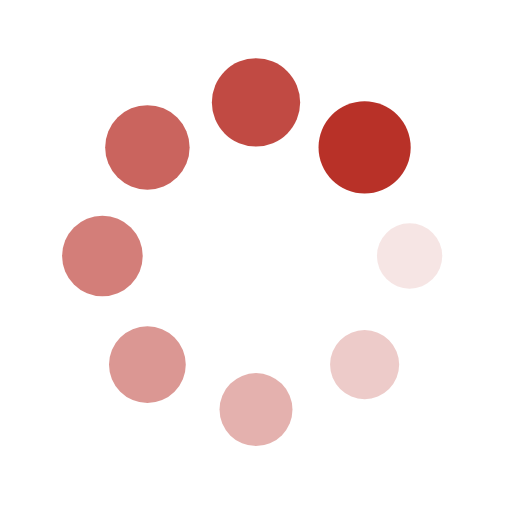
t = 0.00 s
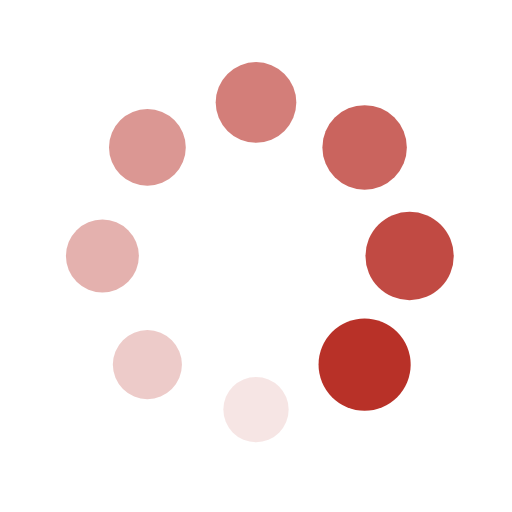
t = 0.25 s
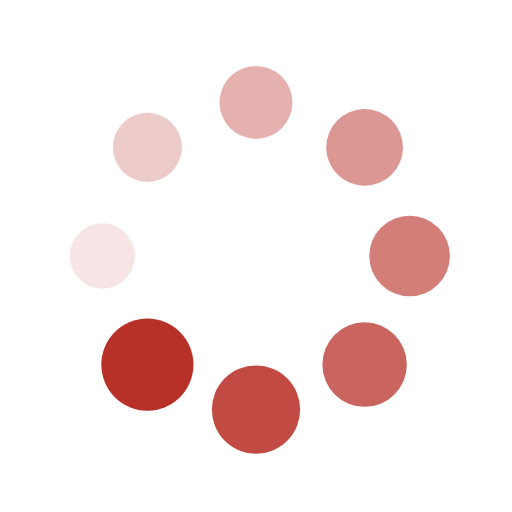
t = 0.50 s
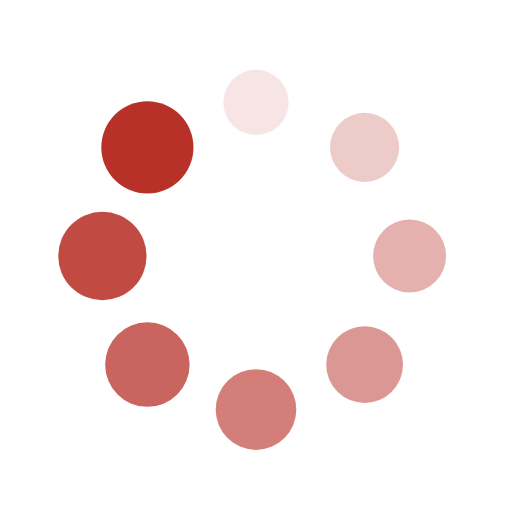
t = 0.75 s

The animated SVG that drew these frames (rendered in a browser with its animation timeline set to each time). Animation: 16 SMIL elements (animate=8,animateTransform=8); one cycle of 1.00 s, repeats indefinitely.

<?xml version="1.0" encoding="utf-8"?>
<svg xmlns="http://www.w3.org/2000/svg" xmlns:xlink="http://www.w3.org/1999/xlink" style="margin: auto; background: none; display: block; shape-rendering: auto;" width="200px" height="200px" viewBox="0 0 100 100" preserveAspectRatio="xMidYMid">
<g transform="translate(80,50)">
<g transform="rotate(0)">
<circle cx="0" cy="0" r="6" fill="#b83128" fill-opacity="1">
  <animateTransform attributeName="transform" type="scale" begin="-0.875s" values="1.5 1.5;1 1" keyTimes="0;1" dur="1s" repeatCount="indefinite"></animateTransform>
  <animate attributeName="fill-opacity" keyTimes="0;1" dur="1s" repeatCount="indefinite" values="1;0" begin="-0.875s"></animate>
</circle>
</g>
</g><g transform="translate(71.21320343559643,71.21320343559643)">
<g transform="rotate(45)">
<circle cx="0" cy="0" r="6" fill="#b83128" fill-opacity="0.875">
  <animateTransform attributeName="transform" type="scale" begin="-0.75s" values="1.5 1.5;1 1" keyTimes="0;1" dur="1s" repeatCount="indefinite"></animateTransform>
  <animate attributeName="fill-opacity" keyTimes="0;1" dur="1s" repeatCount="indefinite" values="1;0" begin="-0.75s"></animate>
</circle>
</g>
</g><g transform="translate(50,80)">
<g transform="rotate(90)">
<circle cx="0" cy="0" r="6" fill="#b83128" fill-opacity="0.75">
  <animateTransform attributeName="transform" type="scale" begin="-0.625s" values="1.5 1.5;1 1" keyTimes="0;1" dur="1s" repeatCount="indefinite"></animateTransform>
  <animate attributeName="fill-opacity" keyTimes="0;1" dur="1s" repeatCount="indefinite" values="1;0" begin="-0.625s"></animate>
</circle>
</g>
</g><g transform="translate(28.786796564403577,71.21320343559643)">
<g transform="rotate(135)">
<circle cx="0" cy="0" r="6" fill="#b83128" fill-opacity="0.625">
  <animateTransform attributeName="transform" type="scale" begin="-0.5s" values="1.5 1.5;1 1" keyTimes="0;1" dur="1s" repeatCount="indefinite"></animateTransform>
  <animate attributeName="fill-opacity" keyTimes="0;1" dur="1s" repeatCount="indefinite" values="1;0" begin="-0.5s"></animate>
</circle>
</g>
</g><g transform="translate(20,50.00000000000001)">
<g transform="rotate(180)">
<circle cx="0" cy="0" r="6" fill="#b83128" fill-opacity="0.5">
  <animateTransform attributeName="transform" type="scale" begin="-0.375s" values="1.5 1.5;1 1" keyTimes="0;1" dur="1s" repeatCount="indefinite"></animateTransform>
  <animate attributeName="fill-opacity" keyTimes="0;1" dur="1s" repeatCount="indefinite" values="1;0" begin="-0.375s"></animate>
</circle>
</g>
</g><g transform="translate(28.78679656440357,28.786796564403577)">
<g transform="rotate(225)">
<circle cx="0" cy="0" r="6" fill="#b83128" fill-opacity="0.375">
  <animateTransform attributeName="transform" type="scale" begin="-0.25s" values="1.5 1.5;1 1" keyTimes="0;1" dur="1s" repeatCount="indefinite"></animateTransform>
  <animate attributeName="fill-opacity" keyTimes="0;1" dur="1s" repeatCount="indefinite" values="1;0" begin="-0.25s"></animate>
</circle>
</g>
</g><g transform="translate(49.99999999999999,20)">
<g transform="rotate(270)">
<circle cx="0" cy="0" r="6" fill="#b83128" fill-opacity="0.25">
  <animateTransform attributeName="transform" type="scale" begin="-0.125s" values="1.5 1.5;1 1" keyTimes="0;1" dur="1s" repeatCount="indefinite"></animateTransform>
  <animate attributeName="fill-opacity" keyTimes="0;1" dur="1s" repeatCount="indefinite" values="1;0" begin="-0.125s"></animate>
</circle>
</g>
</g><g transform="translate(71.21320343559643,28.78679656440357)">
<g transform="rotate(315)">
<circle cx="0" cy="0" r="6" fill="#b83128" fill-opacity="0.125">
  <animateTransform attributeName="transform" type="scale" begin="0s" values="1.5 1.5;1 1" keyTimes="0;1" dur="1s" repeatCount="indefinite"></animateTransform>
  <animate attributeName="fill-opacity" keyTimes="0;1" dur="1s" repeatCount="indefinite" values="1;0" begin="0s"></animate>
</circle>
</g>
</g>
<!-- [ldio] generated by https://loading.io/ --></svg>
